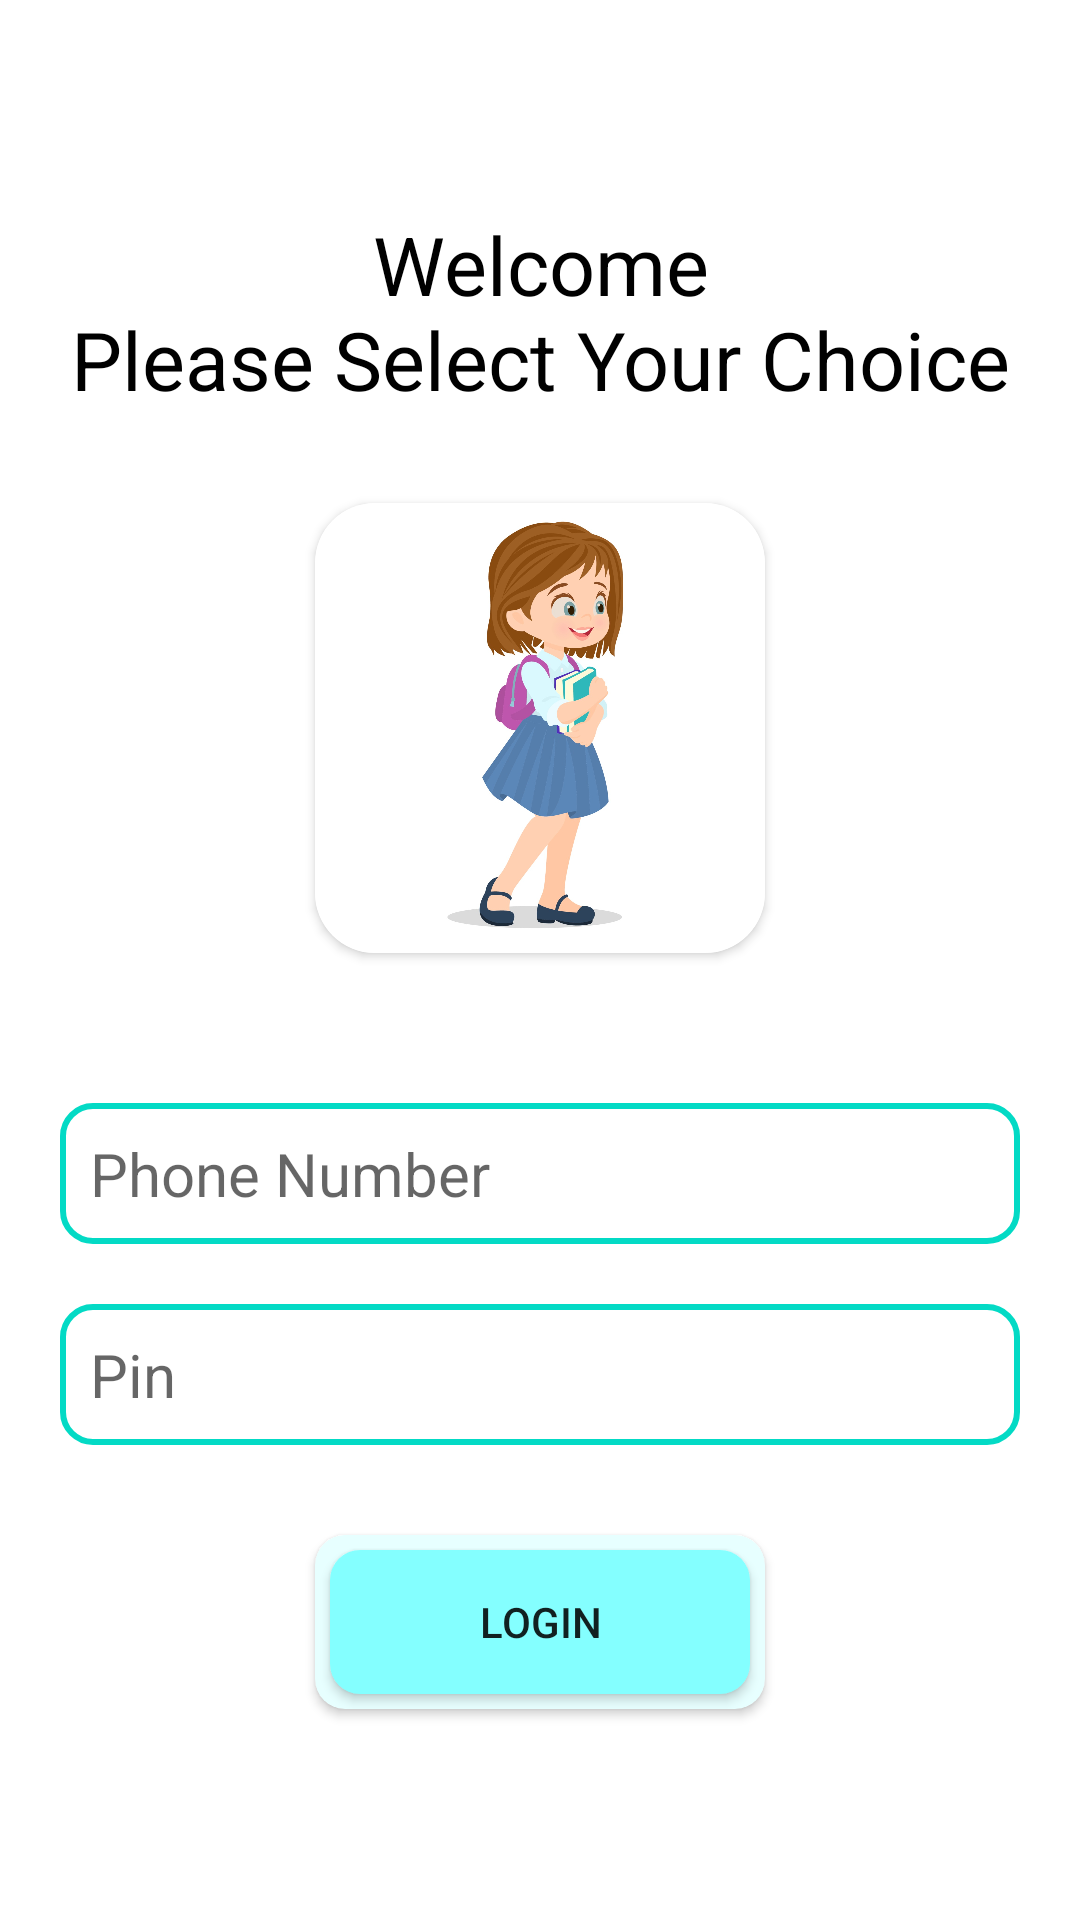

The Android layout XML behind this screen, and the referenced resources:
<!-- AndroidManifest.xml: application theme Theme.ChildProtection -->
<!-- res/layout/activity_main.xml -->
<?xml version="1.0" encoding="utf-8"?>
<layout xmlns:android="http://schemas.android.com/apk/res/android"
    xmlns:app="http://schemas.android.com/apk/res-auto"
    xmlns:tools="http://schemas.android.com/tools">
    <data>
    </data>

    <androidx.constraintlayout.widget.ConstraintLayout
        android:layout_width="match_parent"
        android:layout_height="match_parent"
        android:background="@color/white"
        tools:context=".activities.MainActivity">

        <TextView
            android:id="@+id/textView"
            android:layout_width="wrap_content"
            android:layout_height="wrap_content"
            android:textColor="@color/black"
            android:textSize="27sp"
            android:textAlignment="center"
            android:layout_marginTop="70dp"
            android:text="@string/Welcome_Text"
            app:layout_constraintEnd_toEndOf="parent"
            app:layout_constraintStart_toStartOf="parent"
            app:layout_constraintTop_toTopOf="parent" />

        <androidx.cardview.widget.CardView
            android:id="@+id/card"
            android:layout_width="150dp"
            android:layout_height="150dp"
            android:layout_marginTop="30dp"
            android:elevation="60dp"
            app:cardCornerRadius="20dp"
            app:layout_constraintEnd_toEndOf="parent"
            app:layout_constraintStart_toStartOf="parent"
            app:layout_constraintTop_toBottomOf="@+id/textView">

            <ImageView
                android:layout_width="wrap_content"
                android:layout_height="wrap_content"
                android:scaleType="centerCrop"
                android:src="@drawable/child" />

        </androidx.cardview.widget.CardView>

        <androidx.constraintlayout.widget.ConstraintLayout
            android:id="@+id/layout2"
            android:layout_width="match_parent"
            android:layout_height="0dp"
            android:layout_marginTop="30dp"
            app:layout_constraintEnd_toEndOf="parent"
            app:layout_constraintStart_toStartOf="parent"
            app:layout_constraintTop_toBottomOf="@+id/card">


            <EditText
                android:id="@+id/phonenumber"
                android:layout_width="match_parent"
                android:layout_height="wrap_content"
                android:layout_marginStart="20dp"
                android:layout_marginTop="20dp"
                android:layout_marginEnd="20dp"
                android:background="@drawable/edittext"
                android:hint="Phone Number"
                android:inputType="phone"
                android:padding="10dp"
                android:textAlignment="viewStart"
                android:textColor="@color/black"
                android:textSize="20sp"
                app:layout_constraintEnd_toEndOf="parent"
                app:layout_constraintStart_toStartOf="parent"
                app:layout_constraintTop_toTopOf="parent"
                tools:ignore="TouchTargetSizeCheck" />

            <EditText
                android:id="@+id/otp"
                android:layout_width="match_parent"
                android:layout_height="wrap_content"
                android:layout_marginStart="20dp"
                android:textColor="@color/black"
                android:layout_marginTop="20dp"
                android:layout_marginEnd="20dp"
                android:background="@drawable/edittext"
                android:hint="Pin"
                android:inputType="number"
                android:padding="10dp"
                android:textAlignment="viewStart"
                android:textSize="20sp"
                app:layout_constraintEnd_toEndOf="parent"
                app:layout_constraintStart_toStartOf="parent"
                app:layout_constraintTop_toBottomOf="@id/phonenumber"
                tools:ignore="TouchTargetSizeCheck" />

        </androidx.constraintlayout.widget.ConstraintLayout>

        <androidx.cardview.widget.CardView
            android:id="@+id/cardview"
            android:layout_width="150dp"
            android:layout_height="wrap_content"
            app:flow_horizontalAlign="center"
            android:layout_marginTop="30dp"
            app:cardBackgroundColor="@color/sky2"
            app:cardCornerRadius="10dp"
            app:layout_constraintEnd_toEndOf="parent"
            app:layout_constraintStart_toStartOf="parent"
            app:layout_constraintTop_toBottomOf="@id/layout2">



            <androidx.appcompat.widget.AppCompatButton
                android:id="@+id/ParentButton"
                android:layout_width="match_parent"
                android:layout_height="match_parent"
                android:background="@drawable/button"
                android:text="Login"
                app:layout_constraintStart_toStartOf="parent"
                android:layout_margin="5dp"
                app:layout_constraintEnd_toEndOf="parent"
                app:layout_constraintTop_toTopOf="parent" />


        </androidx.cardview.widget.CardView>
    </androidx.constraintlayout.widget.ConstraintLayout>
</layout>
<!-- resources referenced by this layout -->
<resources>
  <color name="black">#FF000000</color>
  <color name="sky2">#E7FFFF</color>
  <color name="white">#FFFFFFFF</color>
  <!-- drawable button (drawable) -->
  <?xml version="1.0" encoding="utf-8"?>
  <shape xmlns:android="http://schemas.android.com/apk/res/android">
      <solid android:color="@color/sky"/>
      <size
          android:height="45dp"
          android:width="50dp" />
  
      <corners
          android:radius="10dp">
      </corners>
  </shape>
  <!-- drawable child: jpg bitmap (drawable, 130007 bytes) -->
  <!-- drawable edittext (drawable) -->
  <?xml version="1.0" encoding="utf-8"?>
  <selector xmlns:android="http://schemas.android.com/apk/res/android">
  <item android:state_focused="false">
      <shape android:shape="rectangle">
          <padding android:left="20dp"/>
          <corners android:radius="10dp"/>
          <solid android:color="@color/white"/>
          <stroke android:color="@color/teal_200" android:width="2dp"/>
      </shape>
  
  
  
  </item>
  </selector>
  <string name="Welcome_Text">Welcome\nPlease Select Your Choice</string>
  <style name="Theme.ChildProtection" parent="Theme.MaterialComponents.DayNight.NoActionBar">
          
          <item name="colorPrimary">@color/purple_500</item>
          <item name="colorPrimaryVariant">@color/purple_700</item>
          <item name="colorOnPrimary">@color/white</item>
          
          <item name="colorSecondary">@color/teal_200</item>
          <item name="colorSecondaryVariant">@color/teal_700</item>
          <item name="colorOnSecondary">@color/black</item>
          
          <item name="android:statusBarColor" tools:targetApi="l">?attr/colorPrimaryVariant</item>
          
      </style>
  <color name="sky">#84FFFF</color>
  <color name="teal_200">#FF03DAC5</color>
  <color name="purple_500">#FF6200EE</color>
  <color name="purple_700">#FF3700B3</color>
  <color name="teal_700">#FF018786</color>
</resources>
